Run: headless pygame with SDL's dummy video driver; simulated clock (each Clock.tick advances the game by its frame time, no real sleeping); random seed 0; keys injected as events and as key.get_pressed() state; mouse plan: one left click at the window centre at the start of phase 2, then a move to the lower-right quarter at the start of phase 3.
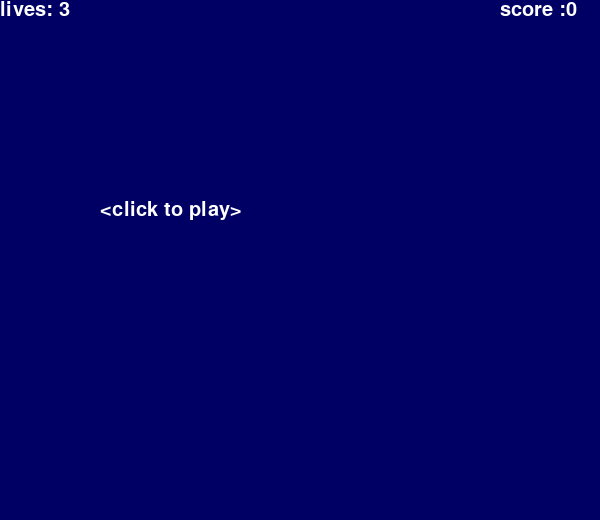
Frame 1 of 1 · flips 1–60 · no input

The pygame program that drew these frames:

# !/usr/bin/env python
# -*-coding:utf-8 -*-
# @Project : 工程4
# @File    : bomb catcher改进.py
# @Time    : 2022/10/26 18:04
# @Author  : 魏老师
# @Version : python3.10.8
# @IDE     : PyCharm
# @Origin  :
# @Description: $END$

import random
import sys
import time

import pygame
from pygame.locals import *


def print_text(font, x, y, text, color=(255, 255, 255)):
    imgText = font.render(text, True, color)
    screen.blit(imgText, (x, y))


pygame.init()
screen = pygame.display.set_mode((600, 520))
pygame.display.set_caption("bomb game")
pygame.mouse.set_visible(False)

white = (255, 255, 255)
black = (0, 0, 0)
red = (255, 0, 0)
green = (0, 255, 0)
blue = (0, 0, 255)
yellow = (255, 255, 0)
colours = [white, black, red, green, blue, yellow]

lives = 3
score = 0
# 判断是否需要重启游戏
game_over = True
font1 = pygame.font.Font(None, 30)

fcclock = pygame.time.Clock()  # 创建一个时间对象
fps = 60

mouse_x = mouse_y = 0
pos_x = 300
pos_y = 460

bomb_x = random.randint(0, 500)
bomb_y = -50

vel_y = 0.7


def show_bomb():
    print("---boomb---")
    time.sleep(1)
    pass


while True:
    for event in pygame.event.get():
        if event.type in (QUIT, KEYDOWN):
            sys.exit()
        elif event.type == MOUSEMOTION:
            mouse_x, mouse_y = event.pos
            move_x, move_y = event.rel
        elif event.type == MOUSEBUTTONUP:
            if game_over:
                game_over = False
                lives = 3
                score = 0

    keys = pygame.key.get_pressed()
    if keys[K_ESCAPE]:
        sys.exit()

    screen.fill((0, 0, 100))

    if game_over:
        print_text(font1, 100, 200, "<click to play>")
    else:
        bomb_y += vel_y
        if bomb_y > 500:
            show_bomb()
            bomb_x = random.randint(0, 500)
            bomb_y = -50
            lives -= 1
            if lives == 0:
                game_over = True

        elif bomb_y > pos_y:
            if pos_x < bomb_x < pos_x + 120:
                score += 10
                bomb_x = random.randint(0, 500)
                bomb_y = -50

        pygame.draw.line(screen, random.choice(colours), (bomb_x, bomb_y), (bomb_x + 10, bomb_y - 50))
        pygame.draw.circle(screen, black, (bomb_x - 4, bomb_y - 4), 30, 0)
        pygame.draw.circle(screen, yellow, (bomb_x, bomb_y), 30, 0)

        pos_x = mouse_x
        if pos_x < 0:
            pos_x = 0
        elif pos_x > 500:
            pos_x = 500

        pygame.draw.rect(screen, black, (pos_x - 4, pos_y - 4, 120, 40), 0)
        pygame.draw.rect(screen, red, (pos_x, pos_y, 120, 40), 0)

    # draw score and lives
    print_text(font1, 0, 0, "lives: " + str(lives))
    print_text(font1, 500, 0, "score :" + str(score))

    pygame.display.update()
    fcclock.tick(fps)
